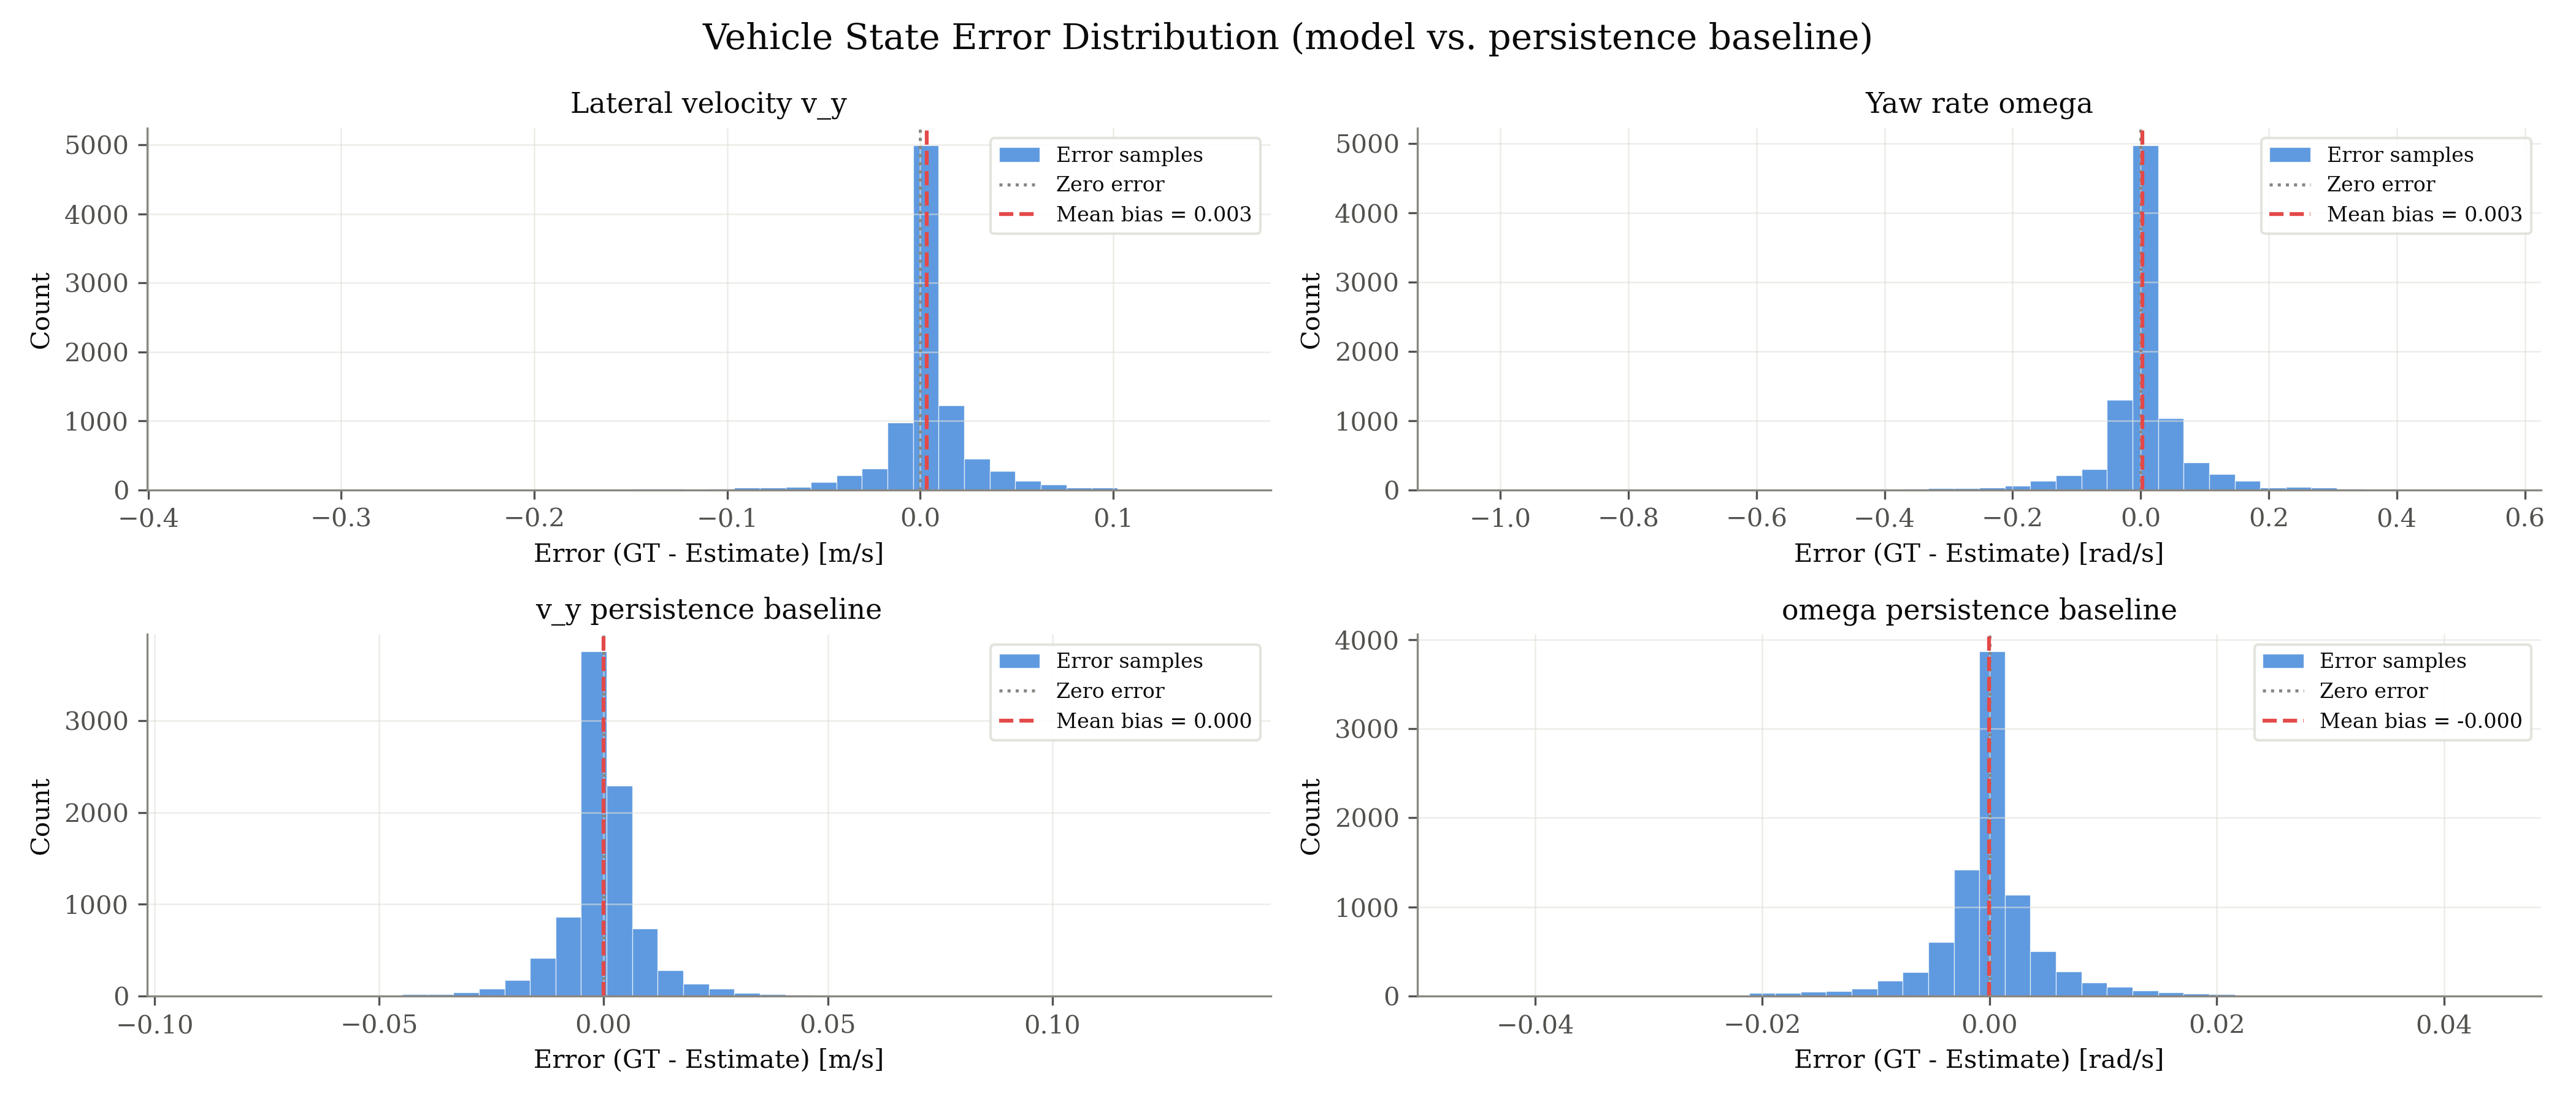

Data behind this chart, as committed beside it:
signal, unit, error_gt_minus_est
v_y, m/s, 0.001231
v_y, m/s, 0.001226
v_y, m/s, 0.001683
v_y, m/s, 0.002428
v_y, m/s, 0.002238
v_y, m/s, 0.008612
v_y, m/s, 0.003057
v_y, m/s, 0.005171
v_y, m/s, 0.002124
v_y, m/s, 0.006559
v_y, m/s, 0.003925
v_y, m/s, 0.006048
v_y, m/s, 0.002748
v_y, m/s, 0.01313
v_y, m/s, 0.009274
v_y, m/s, 0.009104
v_y, m/s, 0.001942
v_y, m/s, 0.005849
v_y, m/s, 0.003622
v_y, m/s, 0.004425
v_y, m/s, -0.001637
v_y, m/s, 0.002751
v_y, m/s, -0.009204
v_y, m/s, 2.94124951514263e-05
v_y, m/s, 0.002022
v_y, m/s, -0.004996
v_y, m/s, -0.002134
v_y, m/s, -0.003813
v_y, m/s, -0.004424
v_y, m/s, -0.008175
v_y, m/s, -0.01082
v_y, m/s, -0.002523
v_y, m/s, -0.04093
v_y, m/s, -0.008585
v_y, m/s, -0.001043
v_y, m/s, -0.01549
v_y, m/s, -0.009523
v_y, m/s, -0.0209
v_y, m/s, -0.05427
v_y, m/s, -0.05084
v_y, m/s, -0.04081
v_y, m/s, -0.03852
v_y, m/s, -0.04025
v_y, m/s, -0.02837
v_y, m/s, -0.03484
v_y, m/s, -0.05399
v_y, m/s, -0.02064
v_y, m/s, -0.04466
v_y, m/s, -0.0403
v_y, m/s, -0.04041
v_y, m/s, -0.0888
v_y, m/s, -0.02952
v_y, m/s, -0.045
v_y, m/s, -0.04051
v_y, m/s, -0.04964
v_y, m/s, -0.08162
v_y, m/s, -0.0542
v_y, m/s, -0.05758
v_y, m/s, -0.07922
v_y, m/s, -0.06486
... 35,932 more rows
